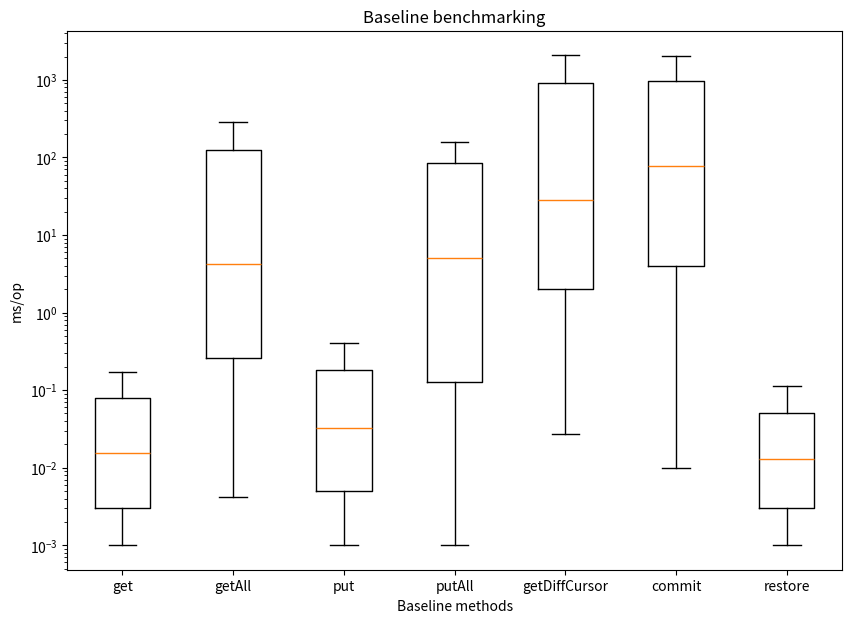

Write Python code to recreate this figure.
import matplotlib.pyplot as plt
import numpy as np

np.random.seed(10)
data_get = [0.001, 0.001, 0.001, 0.001, 0.001, 0.001, 0.001, 0.001, 0.002, 0.002, 0.002, 0.002, 0.002, 0.002, 0.004, 0.005, 0.003, 0.003, 0.004, 0.004, 0.007, 0.007, 0.006, 0.006, 0.008, 0.008, 0.015, 0.016, 0.013, 0.013, 0.018, 0.016, 0.029, 0.043, 0.023, 0.028, 0.034, 0.035, 0.066, 0.062, 0.052, 0.057, 0.08, 0.073, 0.13, 0.303, 0.208, 0.406, 0.17, 0.157, 0.453, 0.413, 0.246, 0.225, 0.285, 0.312, 1.019, 0.853]
data_get_all = [0.0042301000000000005, 0.004133397, 0.11894627899999999, 0.117040728, 16.328987158, 18.980109078999998, 0.008328229999999999, 0.008232139, 0.245099827, 0.23710562699999999, 33.458970171999994, 36.179719506999994, 0.016626191999999998, 0.016334992, 0.47078937199999993, 0.464788732, 64.105025, 70.581341333, 0.033121307999999995, 0.033294084, 0.931431714, 0.9471768779999999, 129.4652725, 147.24137642899998, 0.065047574, 0.066796933, 1.9033390719999999, 1.8894283989999998, 261.40317, 287.948665, 0.127231047, 0.129897018, 3.7053662409999997, 3.830042818, 523.79216, 576.30868, 0.273354077, 0.25520657599999996, 8.187203168, 8.268117412999999, 1057.9265599999999, 1152.6010999999999, 0.511196299, 0.507107788, 16.329623927, 16.301104014, 2147.75402, 2274.57842, 1.031506876, 1.04067, 32.6422575, 28.688635143, 4173.758, 4322.769319999999, 2.18114606, 2.076887427, 66.387516333, 57.083459999999995, 7487.24148, 7585.00782, 4.215033076999999, 4.1774773629999995, 114.54411777799999, 129.999505, 15279.70616, 15017.01284]
data_put = [0.001, 0.001, 0.001, 0.002, 0.003, 0.003, 0.006, 0.006, 0.011, 0.011, 0.023, 0.022, 0.046, 0.047, 0.092, 0.088, 0.185, 0.164, 0.346, 0.327, 0.688, 0.68, 0.001, 0.001, 0.002, 0.002, 0.005, 0.005, 0.008, 0.008, 0.016, 0.017, 0.032, 0.035, 0.059, 0.089, 0.111, 0.114, 0.21, 0.211, 0.39, 0.404, 0.806, 0.755, 0.001, 0.001, 0.002, 0.002, 0.003, 0.004, 0.007, 0.008, 0.015, 0.015, 0.033, 0.038, 0.067, 0.067, 0.125, 0.124, 0.263, 0.243, 0.521, 0.532, 1.076, 1.123]
data_put_all = [0.001, 0.001, 0.001, 0.001, 0.002, 0.002, 0.004, 0.004, 0.008, 0.008, 0.016, 0.017, 0.038, 0.031, 0.08, 0.111, 0.15, 0.124, 0.246, 0.244, 0.456, 0.472, 0.872, 1.023, 2.276, 2.256, 4.985, 5.196, 10.572, 9.647, 0.019, 0.018, 0.034, 0.035, 0.066, 0.064, 0.132, 0.137, 0.244, 0.265, 0.504, 0.501, 0.994, 1.01, 1.976, 3.119, 5.17, 4.087, 8.086, 8.096, 16.015, 16.663, 33.702, 31.763, 73.625, 67.174, 130.75, 128.615, 292.59, 265.888, 6.236, 5.035, 7.542, 7.222, 10.733, 13.417, 19.873, 20.454, 40.205, 37.211, 85.616, 84.539, 158.902, 265.156, 313.589, 304.725, 624.975, 588.97, 1382.936, 1342.043, 2631.68, 2916.832, 5312.168, 5480.149, 6773.867, 6495.265, 13586.563, 13205.872, 28581.725, 28184.163]
data_getDiffCursor = [0.027, 0.029, 0.97, 0.998, 150.135, 147.383, 0.06, 0.055, 1.649, 1.669, 341.685, 294.962, 0.134, 0.133, 4.293, 3.715, 683.413, 672.746, 0.259, 0.268, 11.347, 8.069, 1289.246, 1322.53, 0.486, 0.456, 14.295, 13.637, 2580.1, 2593.846, 0.978, 0.928, 27.316, 27.364, 5237.567, 5099.069, 1.983, 1.934, 57.257, 57.313, 10371.913, 9895.307, 3.895, 3.823, 112.053, 109.377, 20405.429, 20033.334, 7.35, 7.755, 255.931, 238.21, 41704.632, 44129.684, 15.99, 15.897, 496.865, 473.942, 84854.925, 69267.338, 23.866, 23.813, 678.946, 671.614, 140468.884, 127948.43, 0.039, 0.049, 1.048, 1.327, 372.721, 542.29, 0.138, 0.209, 2.72, 2.905, 380.058, 332.32, 0.114, 0.107, 3.389, 3.324, 505.761, 512.867, 0.204, 0.211, 6.928, 6.688, 1084.782, 1140.674, 0.429, 0.421, 12.335, 12.494, 2057.45, 2080.266, 0.898, 0.898, 27.642, 26.272, 6532.847, 6242.554, 1.942, 2.012, 58.556, 62.525, 16275.914, 17513.417, 3.611, 3.7, 118.165, 127.582, 31455.581, 30204.66, 10.094, 10.277, 239.161, 221.67, 48754.014, 48267.739, 13.909, 13.671, 456.897, 493.073, 118282.182, 114420.25, 29.131, 31.887, 897.273, 953.947, 208644.324, 140108.735]
data_commit = [121.781, 0.979, 1.045, 294.933, 382.167, 595.707, 538.445, 796.784, 907.781, 1794.963, 2062.859, 0.334, 0.317, 10.37, 4929.837, 4080.602, 0.01, 0.01, 1616.755, 1704.386, 0.397, 11.359, 10.591, 4578.035, 3689.052, 0.638, 0.587, 17.922, 19.408, 40.379, 4.282, 3.322, 113.227, 5.688, 5.629, 343.622, 355.405, 11.238, 1372.257, 1176.905]
data_restore = [0.001, 0.001, 0.002, 0.002, 0.003, 0.003, 0.007, 0.006, 0.013, 0.012, 0.026, 0.025, 0.048, 0.048, 0.101, 0.101, 0.201, 0.204, 0.001, 0.001, 0.002, 0.002, 0.003, 0.003, 0.006, 0.006, 0.012, 0.012, 0.025, 0.025, 0.05, 0.052, 0.099, 0.101, 0.207, 0.198, 0.001, 0.001, 0.002, 0.002, 0.003, 0.003, 0.006, 0.006, 0.012, 0.013, 0.025, 0.025, 0.05, 0.05, 0.112, 0.124, 0.254, 0.246, 0.001, 0.001, 0.002, 0.002, 0.004, 0.004, 0.008, 0.008, 0.016, 0.016, 0.032, 0.03, 0.049, 0.048, 0.094, 0.095, 0.205, 0.207, 0.001, 0.001, 0.002, 0.002, 0.003, 0.003, 0.006, 0.006, 0.013, 0.013, 0.027, 0.024, 0.049, 0.05, 0.1, 0.092, 0.183, 0.187, 0.001, 0.001, 0.002, 0.002, 0.003, 0.003, 0.007, 0.007, 0.012, 0.013, 0.026, 0.025, 0.049, 0.049, 0.099, 0.098, 0.196, 0.199]

data = [data_get, data_get_all, data_put, data_put_all, data_getDiffCursor, data_commit, data_restore]

fig = plt.figure(figsize =(10, 7))
ax = fig.add_subplot()

ax.set(
    axisbelow=True,
    title='Baseline benchmarking',
    xlabel='Baseline methods',
    ylabel='ms/op',
)

ax.set_xticklabels(['get', 'getAll', 'put', 'putAll', 'getDiffCursor', 'commit', 'restore'], fontsize=10)
ax.set_yscale("log")
plt.boxplot(data, showfliers=False)

plt.show()
